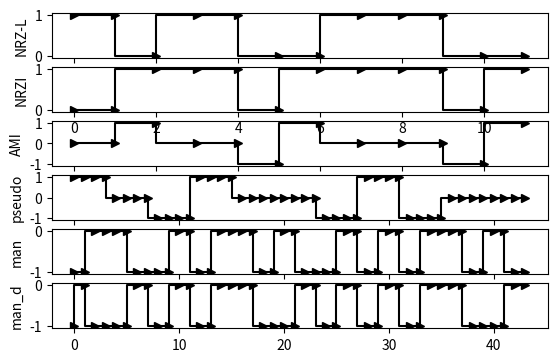

Source code (Python):
import matplotlib.pyplot as plt

def unipolar(inp):
    inp1=list(inp)
    inp1.insert(0,0)
    for n,i in enumerate(inp1):
        if i == 0:
            inp1[n] = 1
        else:
            inp1[n] = 0
    return inp1
    

def polar_nrz_l(inp):
    inp1=list(inp)
    inp1.insert(0,0)
    inp1=[-1 if i==0 else 1 for i in inp1]
    return inp1

def polar_nrz_i(inp):
    inp2=list(inp)
    inp2.insert(0,0)
    lock=False
    for i in range(len(inp2)):
        if inp2[i]==1 and not lock:
            lock=True
            continue
        if lock and inp2[i]==1:
            if inp2[i-1]==0:
                inp2[i]=1
                continue
            else :
                inp2[i]=0
                continue
        if lock:
            inp2[i]=inp2[i-1]
    inp2=[0 if i==0 else 1 for i in inp2]        
    return inp2
    

def pseudo(inp):
    inp1=list(inp)

    li = []
    state = 'X'
    if inp1[0] == 0:
        inp1[0] = 1
        li.append(1)
        li.append(1)
        li.append(1)
        li.append(1)
        state = 'P'
    else:
        inp1[0] = 0
        li.append(0)
        li.append(0)
        li.append(0)
        li.append(0)
        state = 'N'


    for n,i in enumerate(inp1):
        if n != 0:
            if i == 1:
                inp1[n] = 0
                li.append(0)
                li.append(0)
                li.append(0)
                li.append(0)
            elif i == 0 and state == 'P':
                inp1[n] = -1
                li.append(-1)
                li.append(-1)
                li.append(-1)
                li.append(-1)
                state = 'N'
            elif i == 0 and state == 'N':
                inp1[n] = 1
                li.append(1)
                li.append(1)
                li.append(1)
                li.append(1)
                state = 'P'
    inp1.insert(0,0)
    return li
    

def Biphase_manchester(inp):
    inp1=list(inp)
    li = []
    if inp1[0] == 0:
        li.append(-1)
        li.append(-1)
        li.append(0)
        li.append(0)
    else:
        li.append(0)
        li.append(0)
        li.append(-1)
        li.append(-1)

    for n,i in enumerate(inp1):
        if n != 0:
            if i == 1:
                li.append(0)
                li.append(0)
                li.append(-1)
                li.append(-1)
            elif i == 0:
                li.append(-1)
                li.append(-1)
                li.append(0)
                li.append(0)
    
    #li.insert(0,0)
    return li


    

def Differential_manchester(inp):
    inp1=list(inp)
    li = []
    if inp1[0] == 0:
        li.append(-1)
        li.append(0)
        #transicion mitad
        li.append(-1)
        li.append(-1)
        state = '1'
    else: 
        li.append(0)
        li.append(0)
        li.append(-1)
        li.append(-1)
        state = '1'

    for n,i in enumerate(inp1):
        if n != 0:
            if i == 1 and state == '1':
                li.append(-1)
                li.append(-1)
                li.append(0)
                li.append(0)
                state = '0'
            elif i == 1 and state == '0':
                li.append(0)
                li.append(0)
                li.append(-1)
                li.append(-1)
                state = '1'
            elif i == 0 and state == '0':
                li.append(-1)
                li.append(-1)
                li.append(0)
                li.append(0)
                state = '0'
            elif i == 0 and state == '1':
                li.append(0)
                li.append(0)
                li.append(-1)
                li.append(-1)
                state = '1'
                         
    return li                        


def AMI(inp):
    inp1=list(inp)
    inp1.insert(0,0)
    lock=False
    for i in range(len(inp1)):
        if inp1[i]==1 and not lock:
            lock=True
            continue
        elif lock and inp1[i]==1:
            inp1[i]=-1
            lock=False
    return inp1  

    

def plot(li):
    plt.subplot(7,1,1)
    plt.ylabel("NRZ-L")
    plt.plot(unipolar(li),color='black',drawstyle='steps-pre',marker='>')
    plt.subplot(7,1,3)
    plt.ylabel("AMI")
    plt.plot(AMI(li),color='black',drawstyle='steps-pre',marker='>')
    plt.subplot(7,1,2)
    plt.ylabel("NRZI")
    plt.plot(polar_nrz_i(li),color='black',drawstyle='steps-pre',marker='>')
    plt.subplot(7,1,4)
    plt.ylabel("pseudo")
    plt.plot(pseudo(li),color='black',drawstyle='steps-pre',marker='>')
    plt.subplot(7,1,5)
    plt.ylabel("man")
    plt.plot(Biphase_manchester(li),color='black',drawstyle='steps-pre',marker='>')
    plt.subplot(7,1,6)
    plt.ylabel("man_d")
    plt.plot(Differential_manchester(li),color='black',drawstyle='steps-pre',marker='>')
    plt.show()
                

if __name__=='__main__':
    la = [0,1,0,0,1,1,0,0,0,1,1]
    plot(la) 
